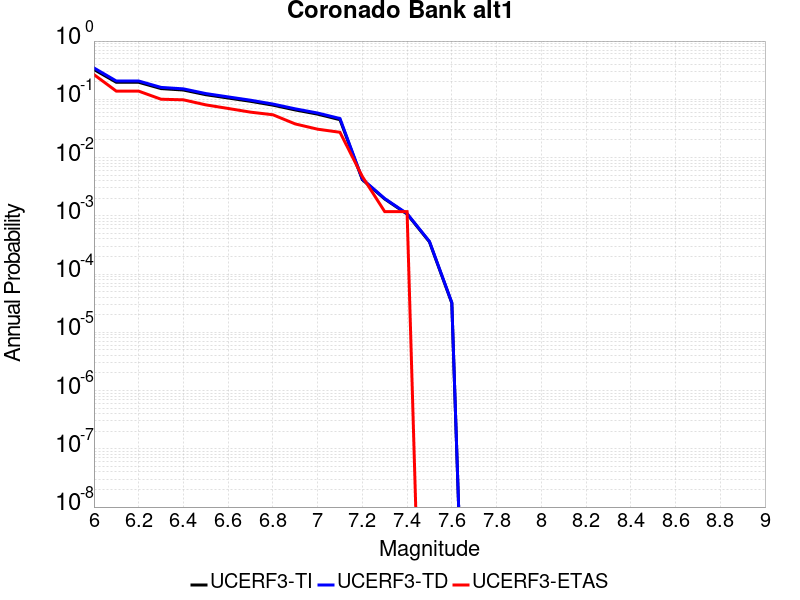

Data behind this chart, as committed beside it:
Magnitude, UCERF3-TI Prob, UCERF3-TD Prob, UCERF3-ETAS Prob
6.0, 0.325, 0.3454, 0.2656
6.1, 0.196, 0.2062, 0.1381
6.2, 0.196, 0.2062, 0.1381
6.3, 0.1529, 0.1601, 0.1004
6.4, 0.1444, 0.1512, 0.09799
6.5, 0.1201, 0.1256, 0.08028
6.6, 0.1053, 0.11, 0.06966
6.7, 0.09242, 0.09654, 0.06021
6.8, 0.07944, 0.08297, 0.05431
6.9, 0.06569, 0.06862, 0.03778
7.0, 0.05565, 0.05817, 0.0307
7.1, 0.04471, 0.04678, 0.02715
7.2, 0.004179, 0.004265, 0.004723
7.3, 0.001944, 0.001979, 0.001181
7.4, 0.001072, 0.001091, 0.001181
7.5, 3.5712184E-4, 3.6372946E-4, 0.0
7.6, 3.1815453E-5, 3.248398E-5, 0.0
